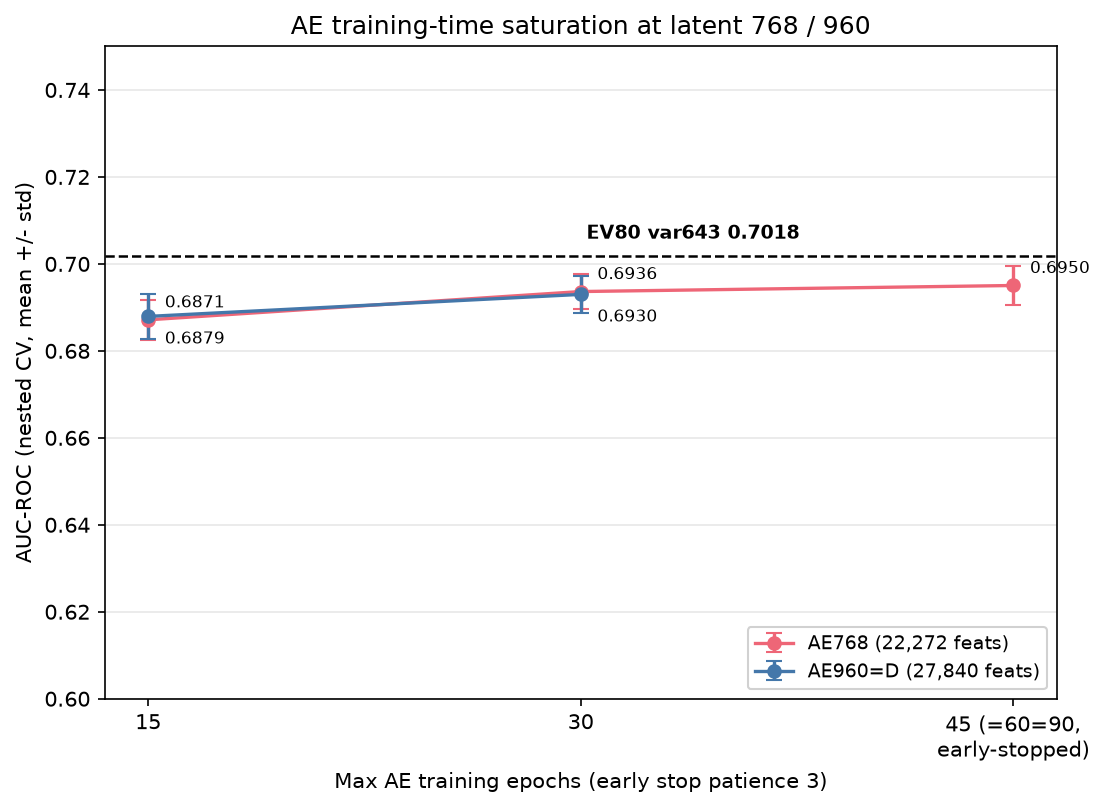

The file beside this chart, header and first rows:
arm, latent, epoch, auc_roc, std
ae768, AE768, 15, 0.6871, 0.004600
ae768e30, AE768, 30, 0.6936, 0.004069
ae768e45, AE768, 45, 0.695, 0.004493
ae960, AE960=D, 15, 0.6879, 0.005256
ae960e30, AE960=D, 30, 0.693, 0.004317
